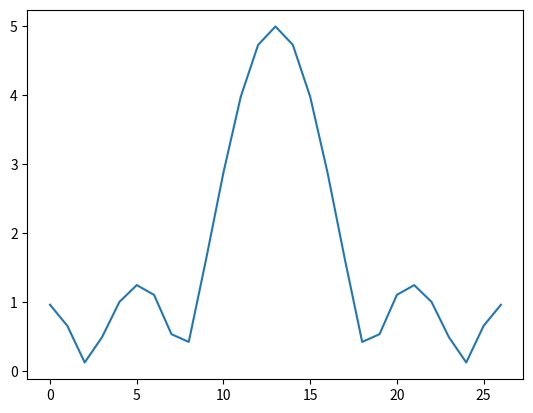

The matplotlib source for this figure:
import numpy as np
import matplotlib.pyplot as plt

signal = [0, 0, 0, 0, 0, 0, 0, 0, 0, 0, 0, 1, 1, 1, 1, 1, 0, 0, 0, 0, 0, 0, 0, 0, 0, 0, 0]
f_sig = np.fft.fft(signal) # 복소수가 나와 이대로 그릴 수 없음
f_sig = np.fft.fftshift(f_sig) # shift를 안 하면 플러스 주파수 그리고 오른쪽에 마이너스를 그려서 옮기는 거
plt.plot(np.abs(f_sig))
plt.show()